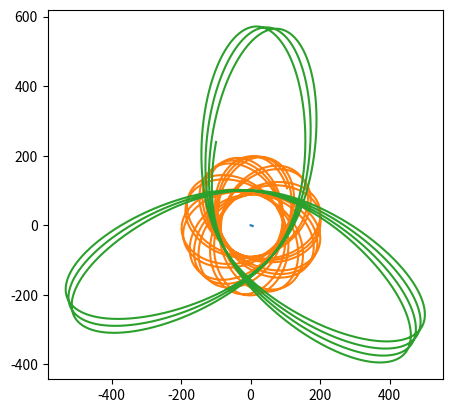

Reproduce this figure in Python.


from abc import ABC, abstractmethod
import numpy as np
from numpy import array as vec
import numpy.linalg
import matplotlib.pyplot as plt
import itertools

MODEL_G = 0.5  # гравитационная постоянная
COLLISION_DISTANCE = 5.0
COLLISION_COEFFICIENT = 50.0
MODEL_DELTA_T = 0.01
TIME_TO_MODEL = 100

# ABC это не алфавит, а AbstractBaseClass. Не даст создать экземпляр, пока не переопределишь все методы-заглушки
class Universe(ABC):
    """Невнятная вселенная, основа всех миров"""

    def __init__(self):
        self.bodies = []

    @abstractmethod
    def gravity_flow_dencity_per_1_1(self, dist):
        """
        Плотность потока гравитационного поля между двумя
        единичными массами на заданном расстоянии
        """
        ...

    def model_step(self):
        """Итерация решения задачи Коши. Конечно не присуща вселенной, но тут на своём месте"""
        for b1, b2 in itertools.product(self.bodies, self.bodies):
            if b1 != b2:
                b1.apply_force(b1.force_induced_by_other(b2))
        for b in self.bodies:
            b.advance()

    def add_body(self, body):
        self.bodies.append(body)


class MaterialPoint:
    """Материальная точка, движущаяся по двумерной плоскости"""
    
    def __init__(self, universe, mass, position, velocity):
        self.universe = universe
        self.mass = mass
        self.position = position
        self.velocity = velocity
        universe.add_body(self)

        self.ptrace = [self.position.copy()]
        self.vtrace = [self.velocity.copy()]
    
    def force_induced_by_other(self, other):
        """Сила, с которой другое тело действует на данное"""
        delta_p = other.position - self.position
        distance = numpy.linalg.norm(delta_p)  # Евклидова норма (по теореме Пифагора)
        force_direction = delta_p / distance
        force = force_direction * self.mass * other.mass *\
                self.universe.gravity_flow_dencity_per_1_1(distance)
        return force

    def advance(self):
        """Перемещаем тело, исходя из его скорости"""
        self.position += self.velocity * MODEL_DELTA_T
        self.ptrace.append(self.position.copy())
        self.vtrace.append(self.velocity.copy())

    def apply_force(self, force):
        """Изменяем скорость, исходя из силы, действующей на тело"""
        self.velocity += force * MODEL_DELTA_T / self.mass


class Universe2D(Universe):
    def __init__(self,
                 G,                  # гравитационная постоянная
                 k,                  # коэффициент при упругом соударении
                 collision_distance  # всё-таки это не точки
                 ):
        super().__init__()
        self.G = G
        self.k = k
        self.collision_distance = collision_distance

    def gravity_flow_dencity_per_1_1(self, dist):
        # будем считать, что отскакивают точки друг от друга резко,
        # но стараться не допускать этого

        if dist > self.collision_distance:
            # Ситуация с обычным потоком поля — просто притяжение
            return self.G / dist
        else:
            # Отталкивание при соударении (притяжение убираем).
            # К гравитации не относится, т.к. имеет скорее электростатическую
            # природу, так что это sort of hack.
            # Никаких конкретных законов не реализует, просто нечто отрицательное =)
            return -self.k / dist 

u = Universe2D(MODEL_G, COLLISION_COEFFICIENT, COLLISION_DISTANCE)
# u = Universe2D(MODEL_G, 20, 4)

bodies = [
    MaterialPoint(u, 50000., vec([  0.,   0.]), vec([ 0.,   0.])),
    MaterialPoint(u,  10., vec([200.,   0.]), vec([ 0., -100.])),
    MaterialPoint(u,  10., vec([  0., 100.]), vec([300.,   0.]))
]
    
steps = int(TIME_TO_MODEL / MODEL_DELTA_T)
for stepn in range(steps):
    u.model_step()


plt.gca().set_aspect('equal')

for b in bodies:
    plt.plot(*tuple(map(list, zip(*b.ptrace))))

plt.show()
